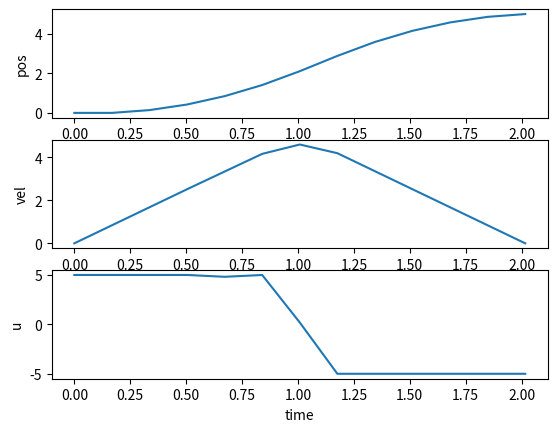

Generate this figure with matplotlib:
import matplotlib.pyplot as plt
import scipy.optimize as opt
import numpy as np

from copy import deepcopy

class Parameters:
    def __init__(self):
        # D : distance between start and end
        # N : number of collocation points
        self.D = 5
        self.N = 12

def cost(x):
    return x[0]

def nonlinear_func(x):
    
    params = Parameters()
    
    N = params.N
    T = x[0]
    t = np.linspace(0, T, N+1)
    dt = t[1] - t[0]
    
    pos = np.zeros(N+1)
    vel = np.zeros(N+1)
    u   = np.zeros(N+1)
    
    # i: 0 ~ N
    for i in range(N+1):
        # x[1] ~ x[N+1] : pos
        pos[i] = x[i+1]
        # x[N+2] ~ x[2N+2] : vel
        vel[i] = x[i+N+2]
        # x[2N+3] ~ x[3N+4] : u
        u[i]   = x[i+2*N+3]
    
    defect_pos = np.zeros(N)
    defect_vel = np.zeros(N)
    for i in range(N):
        defect_pos[i] = pos[i+1] - pos[i] - dt*vel[i]
        defect_vel[i] = vel[i+1] - vel[i] - dt*0.5*(u[i]+u[i+1])
    
    # pos식 N개, vel식 N개
    # pos start, max / vel start, max
    ceq = np.zeros(2*N + 4)
    
    ceq[0] = pos[0]
    ceq[1] = vel[0]
    ceq[2] = pos[N] - params.D
    ceq[3] = vel[N]
    for i in range(N):
        ceq[i+4] = defect_pos[i]
        ceq[i+N+4] = defect_vel[i]
    
    return ceq

def plot(T_result, pos_result, vel_result, u_result, N):
    
    t = np.linspace(0, T_result, N+1)
    plt.figure(1)
    
    plt.subplot(311)
    plt.plot(t, pos_result)
    plt.ylabel('pos')
    
    plt.subplot(312)
    plt.plot(t, vel_result)
    plt.ylabel('vel')
    
    plt.subplot(313)
    plt.plot(t, u_result)
    plt.xlabel('time')
    plt.ylabel('u')
    
    plt.show()
    plt.pause(10)
    plt.close()    

if __name__=="__main__":
    
    params = Parameters()
    N = params.N
    
    T_initial = 2
    
    # x0 : [ T pos vel u ]
    x0 = np.zeros(3*N + 4)
    x_min = np.zeros(3*N + 4)
    x_max = np.zeros(3*N + 4)
    
    # boundary conditions 선언
    T_min, T_max = 1, 5
    pos_min, pos_max = 0, params.D
    vel_min, vel_max = -10, 10
    u_min, u_max = -5, 5
    
    x0[0] = T_initial
    x_min[0] = T_min
    x_max[0] = T_max
    
    # x_min, x_max에 boundary conditions 추가
    for i in range(1, 1 + N+1):
        x_min[i] = pos_min
        x_max[i] = pos_max
    for i in range(1 + N+1, 1 + 2*N+2):
        x_min[i] = vel_min
        x_max[i] = vel_max
    for i in range(1 + 2*N+2, 1 + 3*N+3):
        x_min[i] = u_min
        x_max[i] = u_max
    
    print(x_min)
    limits = opt.Bounds(x_min, x_max)
    
    constraints = {
        'type': 'eq', 
        'fun': nonlinear_func
    }
    
    res = opt.minimize(cost, x0, method='SLSQP', 
            bounds=limits, constraints=constraints,
            options={'ftol': 1e-12, 'disp': True, 'maxiter':500}
        )
    
    x_result = res.x
    T_result = x_result[0]
    pos_result = x_result[1:1+N+1]
    vel_result = x_result[1+N+1:1+2*N+2]
    u_result = x_result[1+2*N+2:1+3*N+3]
    
    plot(T_result, pos_result, vel_result, u_result, N)
    
